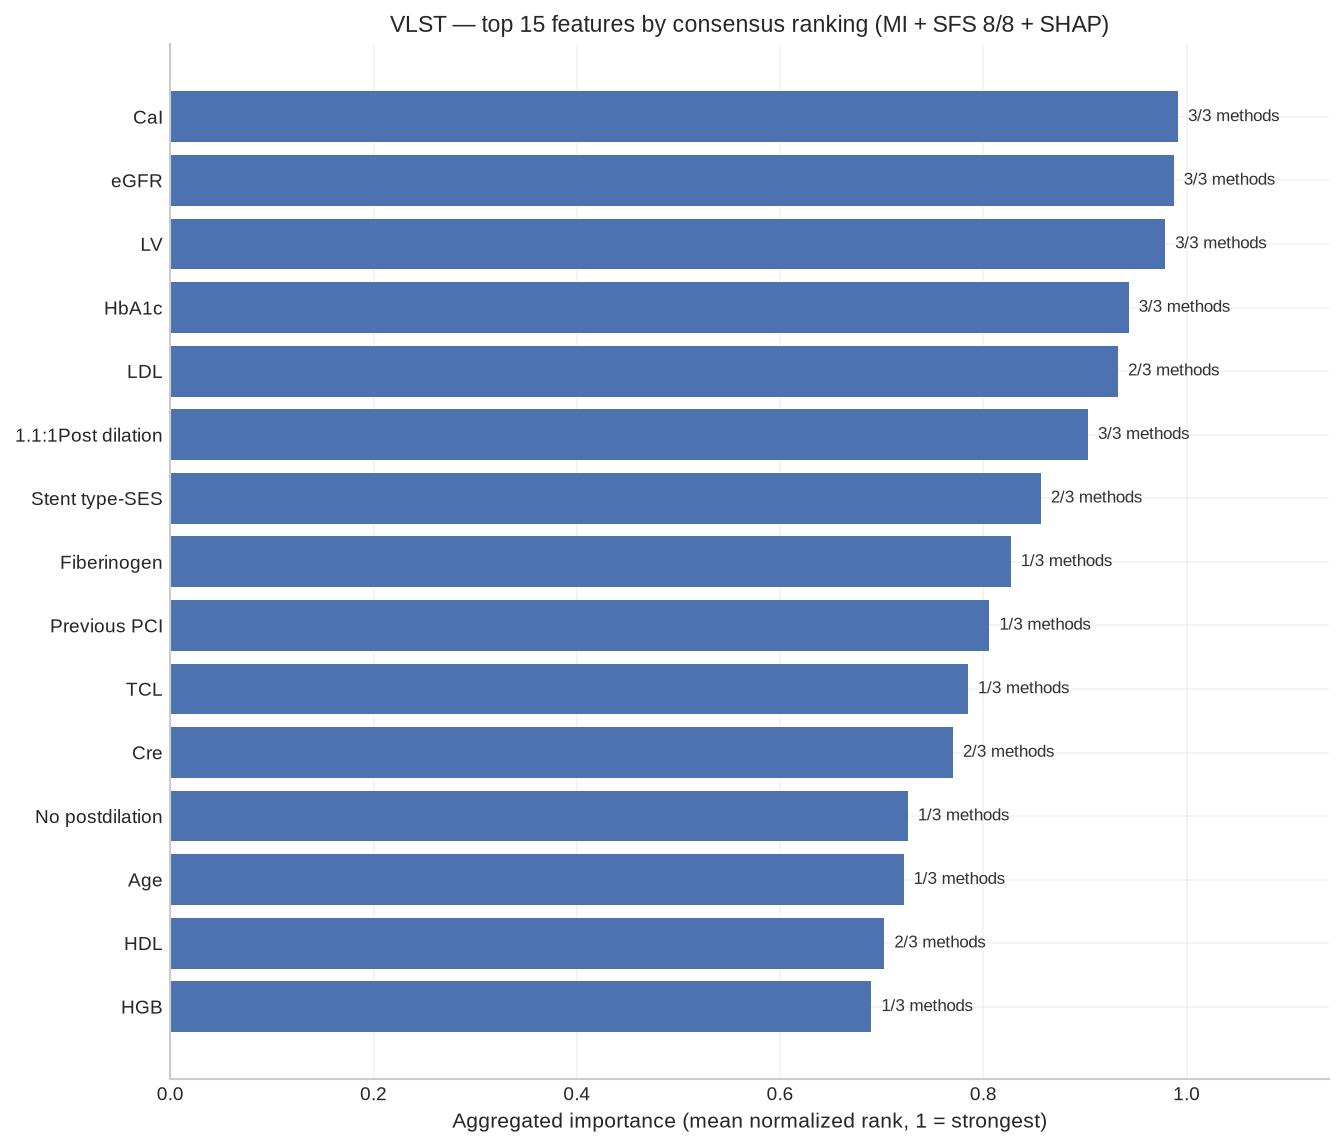

The file beside this chart, header and first rows:
rank, feature, importance_score, n_methods, selection_freq, shap_mean_abs, mutual_info, in_mi_top, in_shap_top
1, CaI, 0.9916, 3, 1.0, 1.087, 0.02054, True, True
2, eGFR, 0.9873, 3, 1.0, 1.229, 0.009424, True, True
3, LV, 0.9789, 3, 1.0, 0.4828, 0.01282, True, True
4, HbA1c, 0.943, 3, 0.875, 0.2673, 0.007328, True, True
5, LDL, 0.9325, 2, 0.25, 0.3659, 0.009367, True, True
6, 1.1:1Post dilation, 0.903, 3, 0.5, 0.2483, 0.004057, True, True
7, Stent type-SES, 0.8565, 2, 0.125, 0.2402, 0.003176, True, True
8, Fiberinogen, 0.827, 1, 0.125, 0.06944, 0.003712, True, False
9, Previous PCI, 0.8059, 1, 0.125, 0.2604, 0.001986, False, True
10, TCL, 0.7848, 1, 0.25, 0.2369, 0.001167, False, True
11, Cre, 0.77, 2, 0.875, 0.8093, 0.0003384, False, True
12, No postdilation, 0.7257, 1, 0.25, 0.2812, 7.935866704444905e-05, False, True
13, Age, 0.7215, 1, 0.75, 0.03729, 0.002065, False, False
14, HDL, 0.7025, 2, 0.0, 0.1174, 0.003823, True, True
15, HGB, 0.6899, 1, 0.0, 0.06439, 0.004365, True, False
16, Initial diagnosis-AMI, 0.6667, 0, 0.125, 0.03578, 0.001982, False, False
17, stent overlap, 0.6603, 1, 0.0, 0.05329, 0.003081, True, False
18, CKD90, 0.6603, 1, 0.0, 0.1377, 0.00238, False, True
19, CKD5, 0.6603, 0, 0.0, 0.1025, 0.002578, False, False
20, Slow flow, 0.6582, 0, 0.125, 0.03177, 0.002941, False, False
21, TG, 0.6224, 1, 0.0, 0.2213, 0.001209, False, True
22, Diabetes, 0.6055, 0, 0.0, 0.05209, 0.002086, False, False
23, Lesion location-Ostial, 0.597, 1, 0.0, 0.03501, 0.005293, True, False
24, Fast-Glu, 0.5886, 0, 0.0, 0.04343, 0.002341, False, False
25, LVEF, 0.5738, 1, 0.625, 0.04111, 0.0, False, False
26, Dissection, 0.5633, 0, 0.0, 0.05095, 0.001102, False, False
27, No.of stents per lesion, 0.5591, 0, 0.0, 0.07977, 0.0007542, False, False
28, P-RCA, 0.538, 1, 0.0, 0.03166, 0.00483, True, False
29, Ulceration, 0.5338, 0, 0.0, 0.05219, 0.0005949, False, False
30, TIMI-0, 0.5295, 0, 0.0, 0.04765, 0.0008651, False, False
31, Current drinking, 0.5253, 1, 0.0, 0.03176, 0.003202, True, False
32, Stroke/TIA, 0.5253, 0, 0.0, 0.03243, 0.002808, False, False
33, ZES, 0.5127, 0, 0.0, 0.04907, 0.0004429, False, False
34, Moderate/severe tortuosity, 0.4958, 0, 0.0, 0.04721, 0.0004256, False, False
35, P-LCX, 0.4831, 1, 0.0, 0.03039, 0.003014, True, False
36, Aneurysm, 0.4705, 0, 0.0, 0.03084, 0.002505, False, False
37, PES, 0.4705, 0, 0.0, 0.03632, 0.0008363, False, False
38, Men, 0.4662, 1, 0.0, 0.1314, 0.0, False, True
39, Thrombus aspiration, 0.462, 0, 0.0, 0.03519, 0.0008655, False, False
40, STEMI, 0.462, 0, 0.0, 0.03066, 0.002485, False, False
41, No reflow, 0.4578, 0, 0.0, 0.03321, 0.000994, False, False
42, Total stent length, 0.4494, 0, 0.0, 0.07681, 0.0, False, False
43, Multi-vessel CAD, 0.4367, 0, 0.0, 0.03202, 0.0008916, False, False
44, Aspirin, 0.4156, 0, 0.0, 0.02682, 0.002331, False, False
45, NSTEMI, 0.4156, 0, 0.0, 0.03278, 0.000564, False, False
46, Visual thrombus, 0.4114, 0, 0.0, 0.03373, 0.0003633, False, False
47, EVS, 0.4072, 0, 0.0, 0.03123, 0.0009285, False, False
48, 3-vessel disease, 0.4072, 0, 0.0, 0.03541, 1.0192317477120127e-05, False, False
49, Previous CABG, 0.4072, 0, 0.0, 0.04616, 0.0, False, False
50, Max-stent diameter, 0.403, 0, 0.0, 0.02388, 0.00269, False, False
51, UA, 0.3987, 0, 0.0, 0.02836, 0.001664, False, False
52, History of peripheral vascualr disease, 0.3945, 0, 0.0, 0.04064, 0.0, False, False
53, Cardiogenic shock, 0.3903, 0, 0.0, 0.03985, 0.0, False, False
54, Clopidogrel, 0.3861, 0, 0.0, 0.03966, 0.0, False, False
55, Chronic renal insufficiency, 0.3819, 0, 0.0, 0.03895, 0.0, False, False
56, Min-stent diameter, 0.3776, 0, 0.0, 0.02639, 0.001778, False, False
57, History of HF, 0.3776, 0, 0.0, 0.03879, 0.0, False, False
58, CKD60, 0.3734, 0, 0.0, 0.03873, 0.0, False, False
59, TIMI-1, 0.365, 0, 0.0, 0.03644, 0.0, False, False
60, Pre-TIMI flow-3, 0.3608, 0, 0.0, 0.02735, 0.0008674, False, False
... 20 more rows
